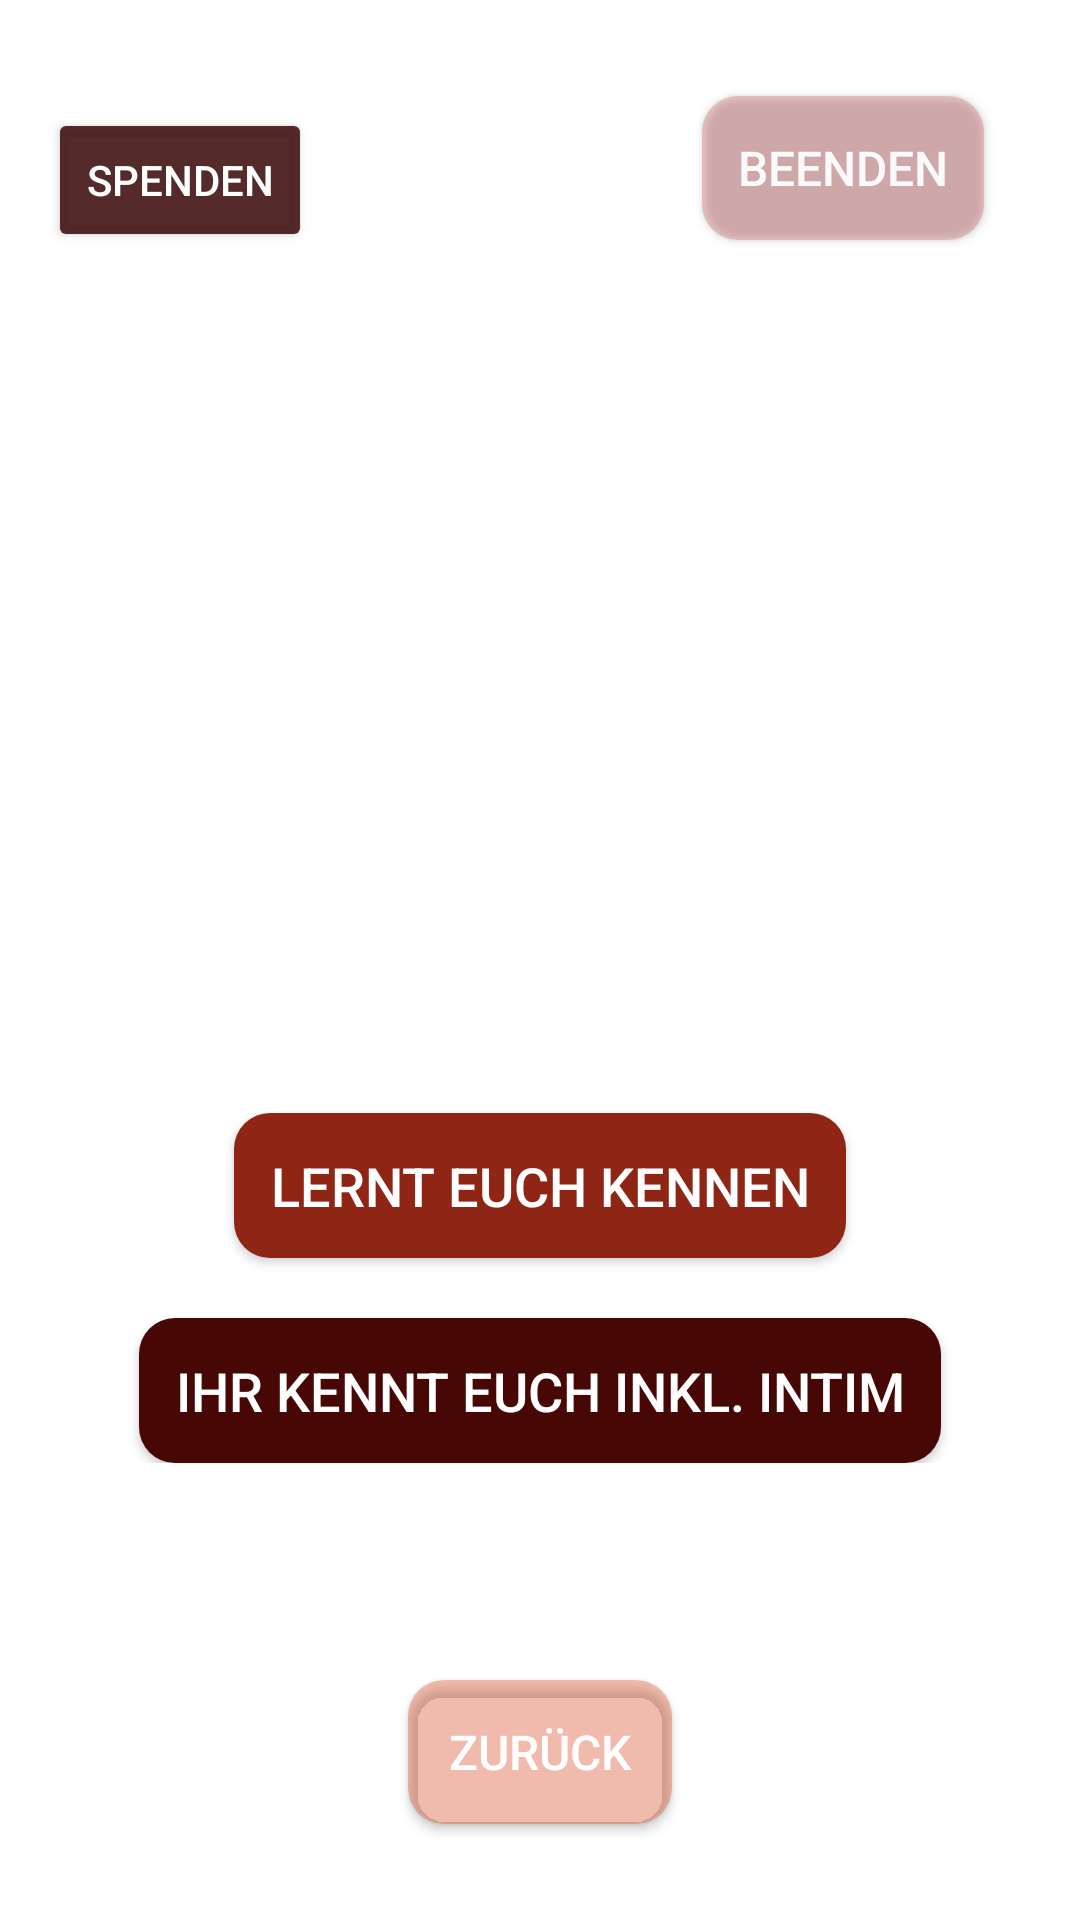

Android layout source for this screen:
<!-- AndroidManifest.xml: application theme Theme.TruthOrDare -->
<!-- res/layout/activity_main.xml -->
<?xml version="1.0" encoding="utf-8"?>
<RelativeLayout
    xmlns:android="http://schemas.android.com/apk/res/android"
    android:layout_width="match_parent"
    android:layout_height="match_parent"
    android:padding="16dp"
    android:background="@drawable/background_image">

    
    <ImageView
        android:id="@+id/background_image"
        android:layout_width="match_parent"
        android:layout_height="match_parent"
        android:scaleType="centerCrop"
        android:contentDescription="@string/background_image"
        android:src="@drawable/background_image"
        android:alpha="0.7" /> 

    
    <Button
        android:id="@+id/btn_exit"
        android:layout_width="wrap_content"
        android:layout_height="wrap_content"
        android:layout_alignParentTop="true"
        android:layout_alignParentEnd="true"
        android:layout_margin="16dp"
        android:alpha="0.9"
        android:background="@drawable/button_background"
        android:backgroundTint="#40D32F2F"
        android:padding="12dp"
        android:text="Beenden"
        android:textColor="#FFFFFF"
        android:textSize="16sp" />

    

    
    <LinearLayout
        android:id="@+id/layout_library_selection"
        android:layout_width="match_parent"
        android:layout_height="wrap_content"
        android:layout_below="@id/btn_exit"
        android:layout_marginTop="275dp"
        android:gravity="center"
        android:orientation="vertical"
        android:visibility="visible">

        
        <Button
            android:id="@+id/btn_good"
            android:layout_width="wrap_content"
            android:layout_height="wrap_content"
            android:layout_marginBottom="20dp"
            android:background="@drawable/button_background"
            android:backgroundTint="#8F2615"
            android:padding="12dp"
            android:text="lernt euch kennen"
            android:textColor="#FFFFFF"
            android:textSize="18sp" />

        
        <Button
            android:id="@+id/btn_very_good"
            android:layout_width="wrap_content"
            android:layout_height="wrap_content"
            android:background="@drawable/button_background"
            android:backgroundTint="#470805"
            android:padding="12dp"
            android:text="Ihr kennt euch inkl. Intim"
            android:textColor="#FFFFFF"
            android:textSize="18sp" />
    </LinearLayout>

    
    <LinearLayout
        android:id="@+id/layout_truth_or_dare"
        android:layout_width="match_parent"
        android:layout_height="wrap_content"
        android:layout_below="@id/btn_exit"
        android:layout_marginTop="245dp"
        android:gravity="center"
        android:orientation="vertical"
        android:visibility="gone">

        
        <TextView
            android:id="@+id/tv_question"
            android:layout_width="wrap_content"
            android:layout_height="wrap_content"
            android:layout_gravity="center"
            android:layout_marginBottom="20dp"
            android:padding="16dp"
            android:text="Wahrheit oder Pflicht"
            android:textAlignment="center"
            android:textColor="#FFFFFF"
            android:textSize="20sp" />

        

        
        <Button
            android:id="@+id/btn_truth"
            android:layout_width="257dp"
            android:layout_height="wrap_content"
            android:layout_marginBottom="16dp"
            android:background="@drawable/button_background"
            android:backgroundTint="#B27A1406"
            android:padding="16dp"
            android:text="Warheit"
            android:textColor="#FFFFFF"
            android:textSize="18sp" />

        <Button
            android:id="@+id/btn_dare"
            android:layout_width="257dp"
            android:layout_height="wrap_content"
            android:background="@drawable/button_background"
            android:backgroundTint="#9AF9C9A2"
            android:padding="16dp"
            android:text="Pflicht"
            android:textColor="#FFFFFF"
            android:textSize="18sp" />
    </LinearLayout>

    <Button
        android:id="@+id/btn_back"
        android:layout_width="wrap_content"
        android:layout_height="wrap_content"
        android:layout_alignParentBottom="true"
        android:layout_centerHorizontal="true"
        android:layout_marginBottom="16dp"
        android:background="@drawable/button_background"
        android:backgroundTint="#5CD5411E"
        android:padding="12dp"
        android:text="Zurück"
        android:textColor="#FFFFFF"
        android:textSize="16sp" />

    <Button
        android:id="@+id/btn_donate"
        android:layout_width="wrap_content"
        android:layout_height="wrap_content"
        android:layout_marginTop="20dp"
        android:backgroundTint="#E6421313"
        android:onClick="onDonateClick"
        android:text="Spenden"
        android:textColor="@android:color/white" />

</RelativeLayout>
<!-- resources referenced by this layout -->
<resources>
  <!-- drawable button_background (drawable) -->
  <?xml version="1.0" encoding="utf-8"?>
  <selector xmlns:android="http://schemas.android.com/apk/res/android">
      <item android:state_pressed="true">
          <shape android:shape="rectangle">
              <solid android:color="#FFDDDD" />
              <corners android:radius="12dp" />
          </shape>
      </item>
      <item android:state_enabled="true">
          <shape android:shape="rectangle">
              <solid android:color="#FF8888" />
              <corners android:radius="12dp" />
          </shape>
      </item>
  </selector>
  <string name="background_image">Hintergrundbild</string>
  <style name="Theme.TruthOrDare" parent="Theme.AppCompat.Light.NoActionBar">
          
          <item name="colorPrimary">@color/purple_500</item>
          <item name="colorPrimaryDark">@color/purple_700</item>
          <item name="colorAccent">@color/teal_200</item>
          <item name="android:windowBackground">@drawable/background_image</item>
          <item name="android:statusBarColor">@color/black</item>
      </style>
  <color name="purple_500">#FF6200EE</color>
  <color name="purple_700">#FF3700B3</color>
  <color name="teal_200">#FF03DAC5</color>
  <color name="black">#FF000000</color>
</resources>
